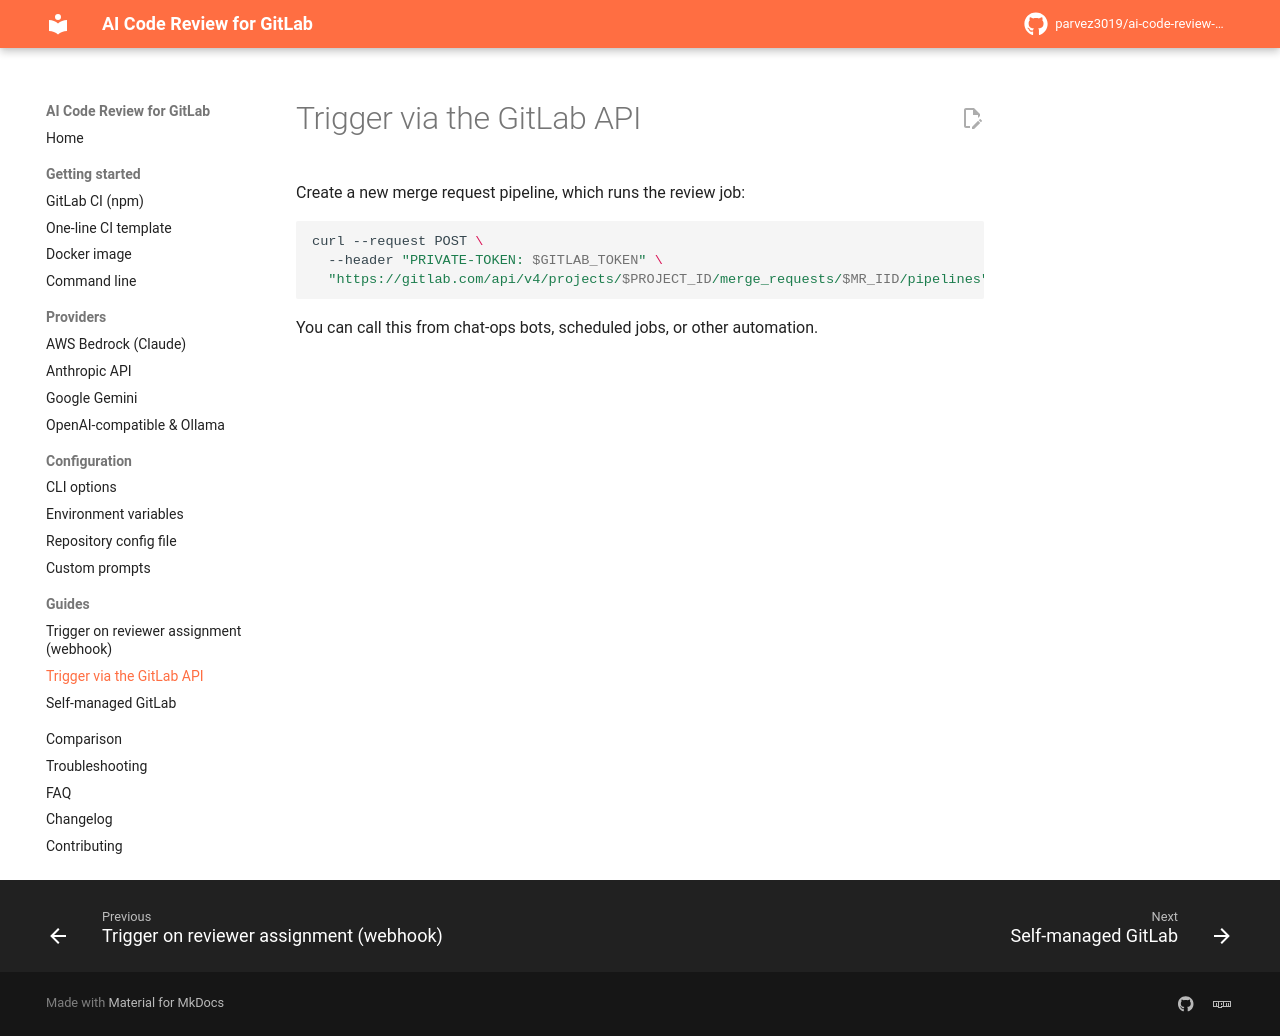

repository: parvez3019/ai-code-review-gitlab-plugin · page: guides/trigger-via-api/index.html · generator: mkdocs

---
description: Trigger an AI code review merge request pipeline using the GitLab API.
---

# Trigger via the GitLab API

Create a new merge request pipeline, which runs the review job:

```bash
curl --request POST \
  --header "PRIVATE-TOKEN: $GITLAB_TOKEN" \
  "https://gitlab.com/api/v4/projects/$PROJECT_ID/merge_requests/$MR_IID/pipelines"
```

You can call this from chat-ops bots, scheduled jobs, or other automation.
